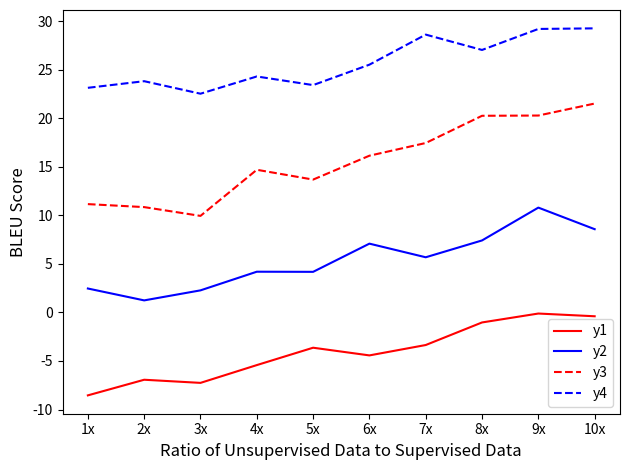

The matplotlib source for this figure: (Note: this script raises an exception after producing the figure.)
"""
Module that plots the multi-line plot using matplotlib
"""

# libraries
import matplotlib.pyplot as plt
import numpy as np
import pandas as pd
import argparse

def get_data():

	# Dummy data for now

	data = []

	# add all information regarding data here. Currently, assumes 4 line charts to be plotted but can be extended easily
	for i in range(4):
		
		di = {}
		
		# The x value labels and corresponding data needs to be filled here
		# NOTE: Ensure the ylabel is set correctly.

		di['x'] = [ '{}x'.format(i) for i in range(1,11) ] 
		di['y{}'.format(i+1)] = np.random.randn(10)+range(10*(i-1)+1,10*(i)+1)
		
		di['xlabel'] = 'x'
		di['ylabel'] = 'y{}'.format(i+1)

		# Set the color schema, linestyle, and label
		di['color'] = 'blue' if i%2 else 'red'
		di['linestyle'] = 'solid' if i < 2 else 'dashed'
		di['label'] = di['ylabel']

		data.append(di)

	return data

def plot_line_chart(data, params):
	
	# multiple line plot
	
	for di in data:
		plt.plot( di['xlabel'], di['ylabel'], data=di, color=di['color'], linestyle=di['linestyle'], label=di['label'])

	# Parameterize the xlabel if needed
	plt.xlabel("Ratio of Unsupervised Data to Supervised Data", fontsize='large')
	plt.ylabel(params['metric'], fontsize='large')
	plt.legend()
	plt.tight_layout()
	plt.savefig(params['out'], format='eps')
	plt.close()

	return

if __name__ == "__main__":

	# Parse the arguments
	parser = argparse.ArgumentParser()
	parser.add_argument('--out', default="/home/marauder/ut/nlp_cs388/final_proj/line_chart.eps", help="Path of output plot")
	parser.add_argument('--metric', default="BLEU Score", help="Name of the metric to show in the plot")
	params = vars(parser.parse_args())
	
	# Write the data fetching logic in this function
	data = get_data()
	plot_line_chart(data, params)
